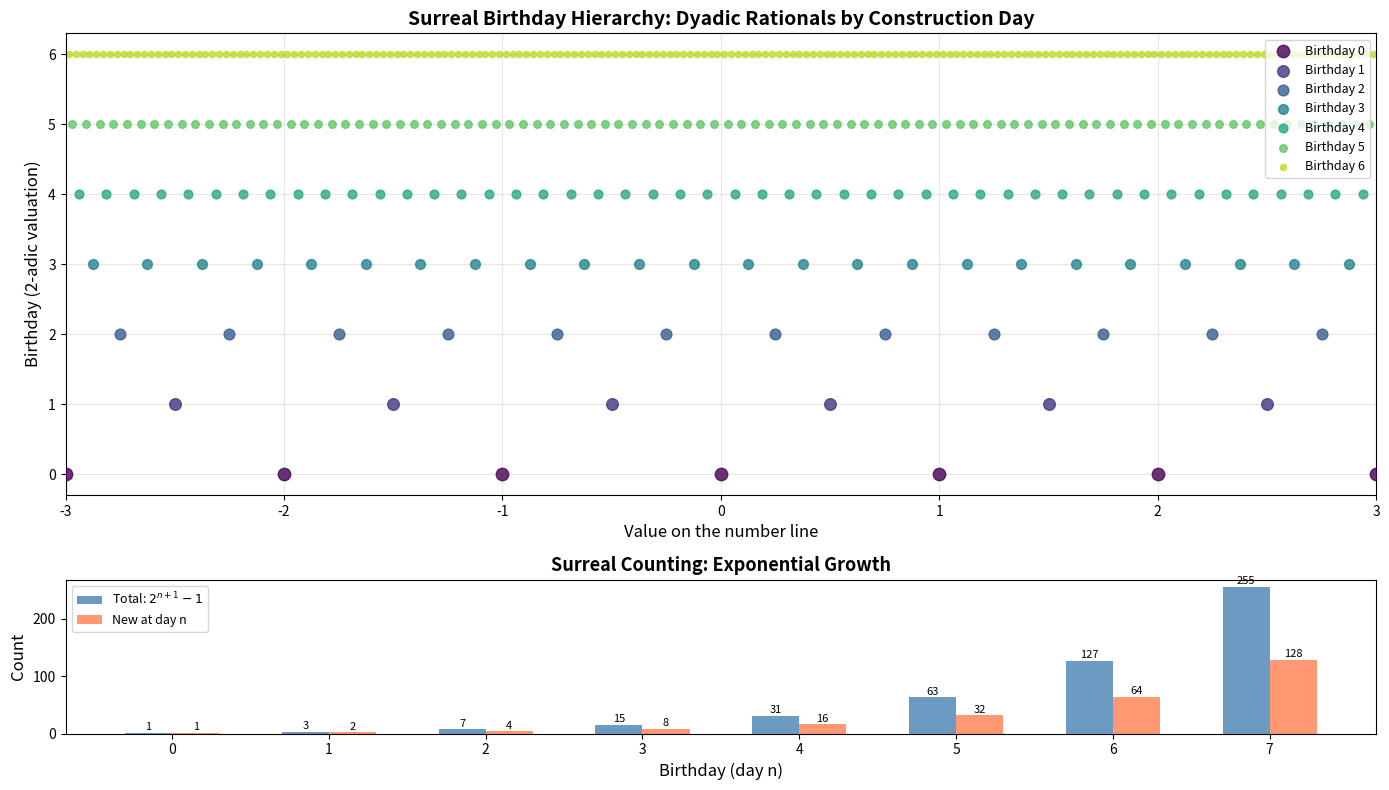

Write the Python code that produced this figure.
#!/usr/bin/env python3
"""
Visualization: Surreal Birthday Hierarchy

Plots the dyadic rationals colored by birthday (2-adic valuation),
showing how each birthday level fills in the number line.
"""

import matplotlib.pyplot as plt
import matplotlib.patches as mpatches
import numpy as np
from fractions import Fraction


def dyadic_valuation(q: Fraction) -> int:
    d = q.denominator
    v = 0
    while d % 2 == 0:
        v += 1
        d //= 2
    return v


def generate_dyadics(max_birthday: int, x_range: tuple = (-3, 3)):
    """Generate all dyadic rationals up to a given birthday in a range."""
    results = []
    for n in range(max_birthday + 1):
        denom = 2 ** n
        lo = int(x_range[0] * denom)
        hi = int(x_range[1] * denom)
        for num in range(lo, hi + 1):
            q = Fraction(num, denom)
            v = dyadic_valuation(q)
            if v == n:  # Only include if this is the birth day
                results.append((float(q), n))
    return results


fig, axes = plt.subplots(2, 1, figsize=(14, 8), gridspec_kw={'height_ratios': [3, 1]})

# Top plot: Birthday hierarchy
ax1 = axes[0]
max_bday = 6
colors = plt.cm.viridis(np.linspace(0, 0.9, max_bday + 1))

for bday in range(max_bday + 1):
    points = [(x, b) for x, b in generate_dyadics(max_bday) if b == bday]
    if points:
        xs, bs = zip(*points)
        ax1.scatter(xs, bs, c=[colors[bday]], s=max(10, 80 - bday * 10),
                   label=f'Birthday {bday}', zorder=5 - bday, alpha=0.8)

ax1.set_xlabel('Value on the number line', fontsize=12)
ax1.set_ylabel('Birthday (2-adic valuation)', fontsize=12)
ax1.set_title('Surreal Birthday Hierarchy: Dyadic Rationals by Construction Day',
              fontsize=14, fontweight='bold')
ax1.legend(loc='upper right', fontsize=9)
ax1.set_yticks(range(max_bday + 1))
ax1.grid(True, alpha=0.3)
ax1.set_xlim(-3, 3)

# Bottom plot: Counting function
ax2 = axes[1]
ns = list(range(8))
counts = [2 ** (n + 1) - 1 for n in ns]
new_counts = [1] + [2 ** n for n in range(1, 8)]

ax2.bar([n - 0.15 for n in ns], counts, width=0.3, color='steelblue',
        label='Total: $2^{n+1}-1$', alpha=0.8)
ax2.bar([n + 0.15 for n in ns], new_counts, width=0.3, color='coral',
        label='New at day n', alpha=0.8)

for i, (c, nc) in enumerate(zip(counts, new_counts)):
    ax2.text(i - 0.15, c + 1, str(c), ha='center', va='bottom', fontsize=8)
    ax2.text(i + 0.15, nc + 1, str(nc), ha='center', va='bottom', fontsize=8)

ax2.set_xlabel('Birthday (day n)', fontsize=12)
ax2.set_ylabel('Count', fontsize=12)
ax2.set_title('Surreal Counting: Exponential Growth', fontsize=13, fontweight='bold')
ax2.legend(fontsize=9)
ax2.set_xticks(ns)

plt.tight_layout()
plt.savefig('birthday_hierarchy.png', dpi=150, bbox_inches='tight')
plt.close()
print("Saved: birthday_hierarchy.png")
